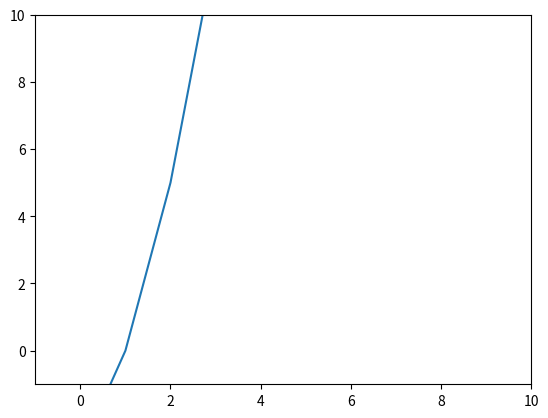

This chart was generated by the following Python code:
import matplotlib.pyplot as plt

# f(x) = (X**2) - 2x-3 - Função usada como exemplo para o calculo das raizes
# delta = (b**2) -4 * a * c -  Delta em função de X 
# X1 = (-b + delta **(1/2))/2*a - Formula de achar as riazes da função

def trueRoots():

    Delta = (2**2) - 4 * 1 * (-3)

    X1 =  (-2 + Delta **(1/2)) /2*1
    X2 =  (-2 - Delta **(1/2)) /2*1

    #Criando listas vazias para alimentar o gráfico
    AxleX = []
    AxleY = []

    #populando as lista com os resultados de y em função de x e de 1 em 1 até 10
    for x in range(-10,10,1):
        AxleX.append(x)
        AxleY.append((x**2)+(2*x) - 3)

    #Construindo o gráfico com as informações
    fig,ax = plt.subplots()
    ax.plot(AxleX, AxleY)
    plt.xlim(-1,10)
    plt.ylim(-1,10)
    showgraph = plt.show()
    return showgraph

if __name__ == '__main__':
    trueRoots()
   
